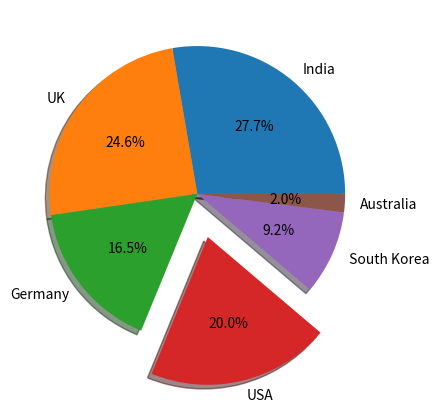

This figure's Python source:
import matplotlib.pyplot as plt
from matplotlib.pyplot import*
import numpy as np
from numpy import*

y = np.array([27.7, 24.6, 16.5, 20, 9.2, 2])
mylabels = ["India", "UK", "Germany", "USA", " South Korea", "Australia"]
myexplode = [0, 0, 0, 0.3, 0, 0]

plt.pie(y, labels = mylabels, explode = myexplode,  autopct='%1.1f%%',shadow= True)
plt.show() 